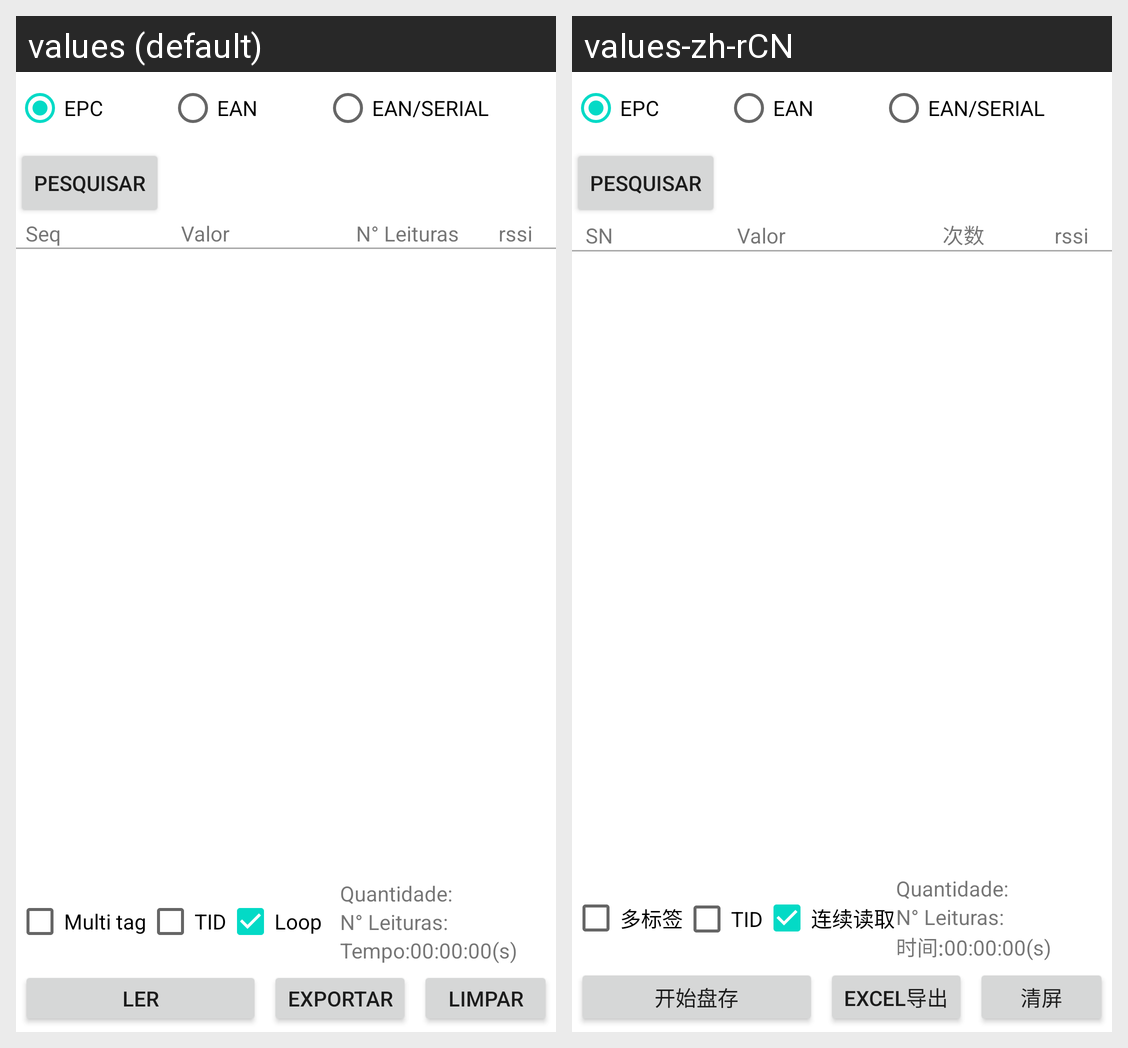

For this localized Android screen grid, give each drawn string resource with its value in every locale shown.
Android screen res/layout/fragment_inventory.xml rendered under 2 locales, left to right: values (default), values-zh-rCN. Device: Nexus 5 (rendered at 1080×1920; each locale shown at half size, 540×960, under a caption strip naming it); theme Theme.UHFG.splash.
Strings drawn on this screen, with the default value and each locale's value (text and hints the layout hard-codes, and strings that could not be matched under every locale, appear in the picture but are not listed):

multi_tag
  values: Multi tag
  values-zh-rCN: 多标签

tid
  values: TID
  values-zh-rCN: TID

loop
  values: Loop
  values-zh-rCN: 连续读取

time
  values: Tempo:
  values-zh-rCN: 时间:

start_inventory
  values: Ler
  values-zh-rCN: 开始盘存

excel_export
  values: Exportar
  values-zh-rCN: excel导出

clean
  values: Limpar
  values-zh-rCN: 清屏

sn
  values: Seq
  values-zh-rCN: SN

tag_count
  values: N° Leituras
  values-zh-rCN: 次数

rssi
  values: rssi
  values-zh-rCN: rssi
